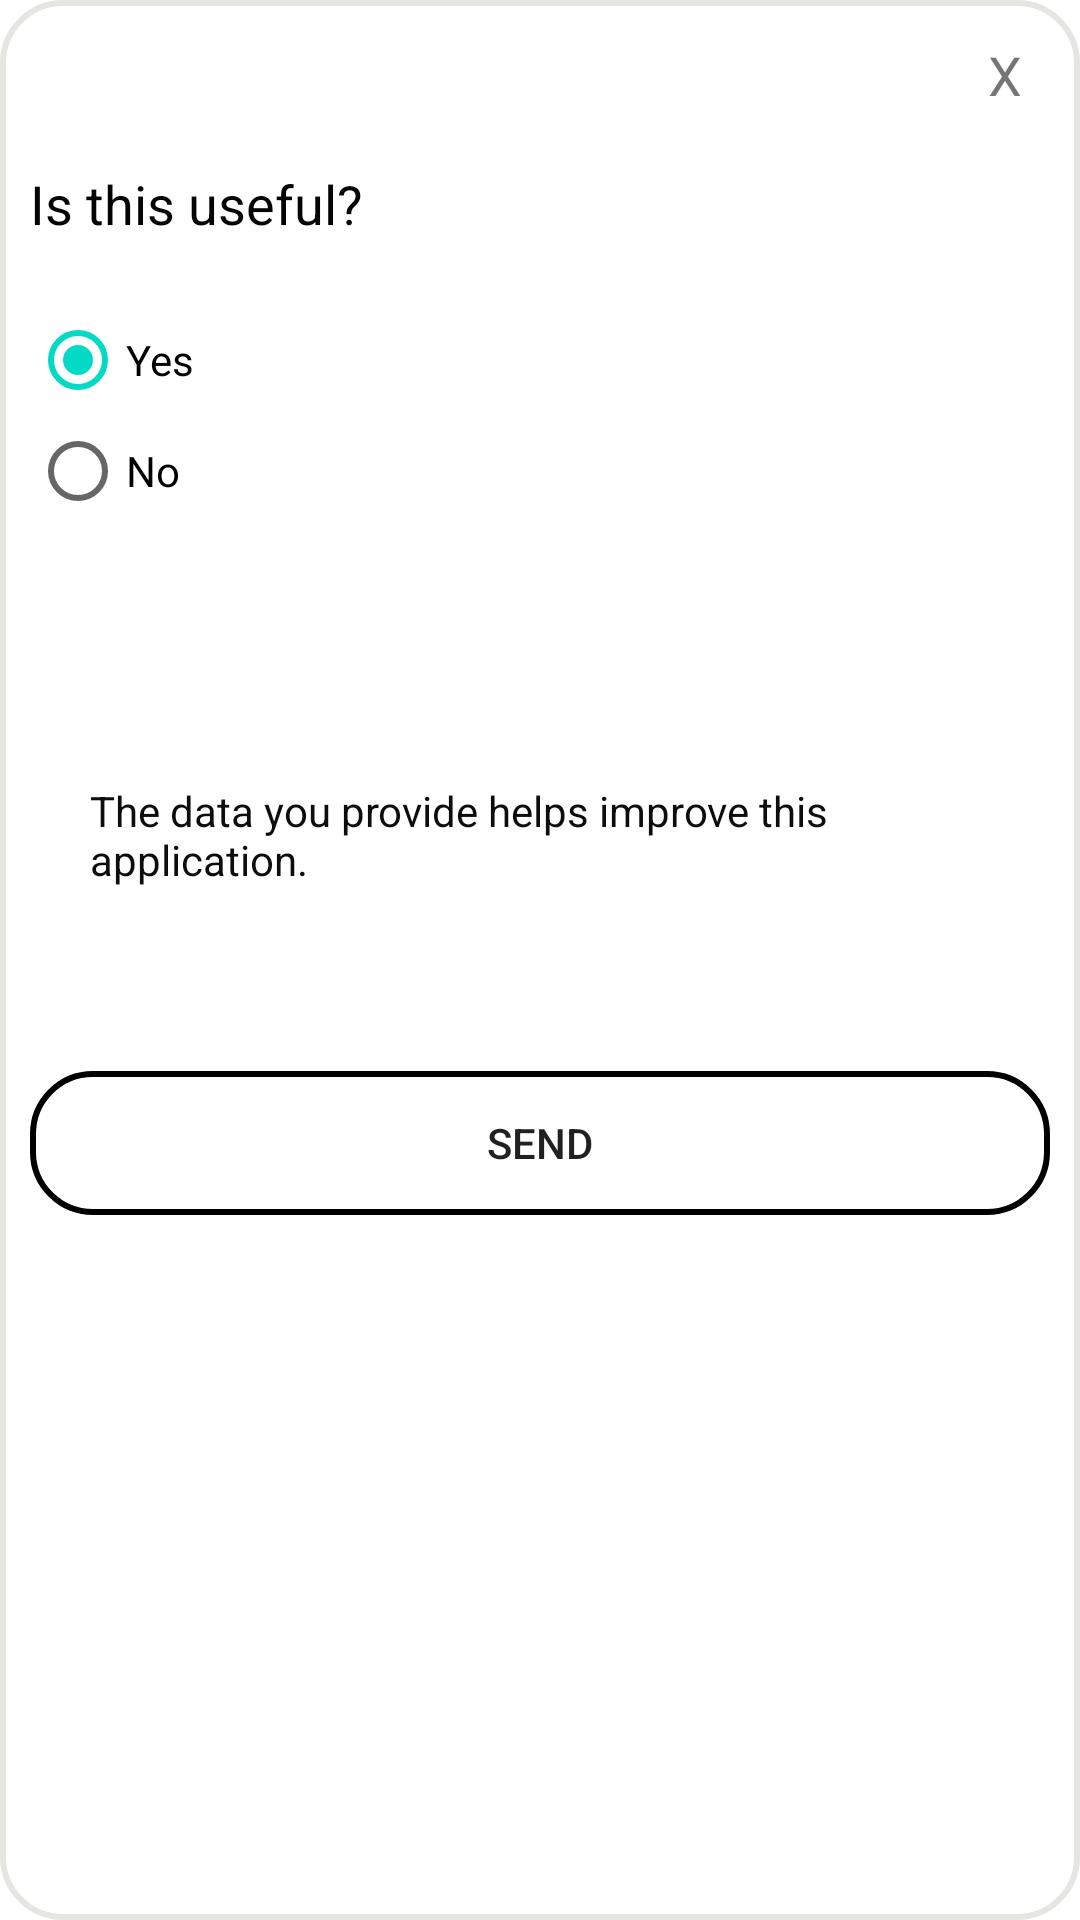

Here is an Android app screen rendered from its layout file. Give the layout XML and the strings, colors and styles it references.
<!-- AndroidManifest.xml: application theme Theme.Team2_UnitConverter -->
<!-- res/layout/activity_feedback.xml -->
<?xml version="1.0" encoding="utf-8"?>
<LinearLayout xmlns:android="http://schemas.android.com/apk/res/android"
    android:layout_width="350dp"
    android:layout_height="465dp"
    android:layout_gravity="center"
    android:background="@drawable/layoutstyle"

    android:orientation="vertical"
    android:padding="10dp"
    >


    <TextView
        android:id="@+id/cancelfeedback"
        android:layout_width="30dp"
        android:layout_height="30dp"
        android:layout_gravity="end"
        android:background="@drawable/circlebackground"
        android:gravity="center"
        android:text="@string/x"
        android:textSize="18sp" />

    <TextView
        android:id="@+id/textView4"
        android:layout_width="329dp"
        android:layout_height="56dp"
        android:gravity=""
        android:text="@string/is_this_useful"
        android:textColor="#050505"
        android:textSize="18sp" />

    <RadioGroup
        android:id="@+id/radioGroup"
        android:layout_width="303dp"
        android:layout_height="74dp">

        <RadioButton
            android:id="@+id/yesRadioButton"
            android:layout_width="match_parent"
            android:layout_height="wrap_content"
            android:text="@string/yes"
            android:checked="true"/>

        <RadioButton
            android:id="@+id/noRadioButton"
            android:layout_width="match_parent"
            android:layout_height="wrap_content"
            android:text="@string/no"
            />
    </RadioGroup>

    <TextView
        android:id="@+id/textView5"
        android:layout_width="match_parent"
        android:layout_height="157dp"
        android:layout_marginTop="30dp"
        android:layout_marginLeft="20dp"
        android:layout_marginRight="20dp"
        android:gravity=""
        android:text="@string/the_data_you_provide_helps_improve_this_application"
        android:textColor="#0E0D0D" />

    <Button
        android:id="@+id/sendbutton"
        android:layout_width="match_parent"
        android:layout_height="wrap_content"
        android:background="@drawable/buttonstyle"
        android:text="@string/send" />



</LinearLayout>
<!-- resources referenced by this layout -->
<resources>
  <!-- drawable buttonstyle (drawable) -->
  <?xml version="1.0" encoding="utf-8"?>
  <shape xmlns:android="http://schemas.android.com/apk/res/android">
      <stroke android:width="2dp" />
      <corners android:radius="20dp"/>
  </shape>
  <!-- drawable layoutstyle (drawable) -->
  <?xml version="1.0" encoding="utf-8"?>
  <shape xmlns:android="http://schemas.android.com/apk/res/android" >
      <stroke android:width="2dp" android:color="#E5E6E2" />
      <corners android:radius="20dp"/>
  </shape>
  <string name="is_this_useful">Is this useful?</string>
  <string name="no">No</string>
  <string name="send">Send</string>
  <string name="the_data_you_provide_helps_improve_this_application">The data you provide helps improve this application.</string>
  <string name="x">X</string>
  <string name="yes">Yes</string>
  <style name="Theme.Team2_UnitConverter" parent="Theme.MaterialComponents.DayNight.DarkActionBar">
          
          <item name="colorPrimary">@color/purple_500</item>
          <item name="colorPrimaryVariant">@color/purple_700</item>
          <item name="colorOnPrimary">@color/white</item>
          
          <item name="colorSecondary">@color/teal_200</item>
          <item name="colorSecondaryVariant">@color/teal_700</item>
          <item name="colorOnSecondary">@color/black</item>
          
          <item name="android:statusBarColor" tools:targetApi="l">?attr/colorPrimaryVariant</item>
          
      </style>
  <!-- not gathered from this repository: default colours our renderer supplied (Android Studio template values) -->
  <color name="purple_500">#FF6200EE</color>
  <color name="purple_700">#FF3700B3</color>
  <color name="teal_200">#FF03DAC5</color>
  <color name="teal_700">#FF018786</color>
  <color name="black">#FF000000</color>
  <color name="white">#FFFFFFFF</color>
</resources>
